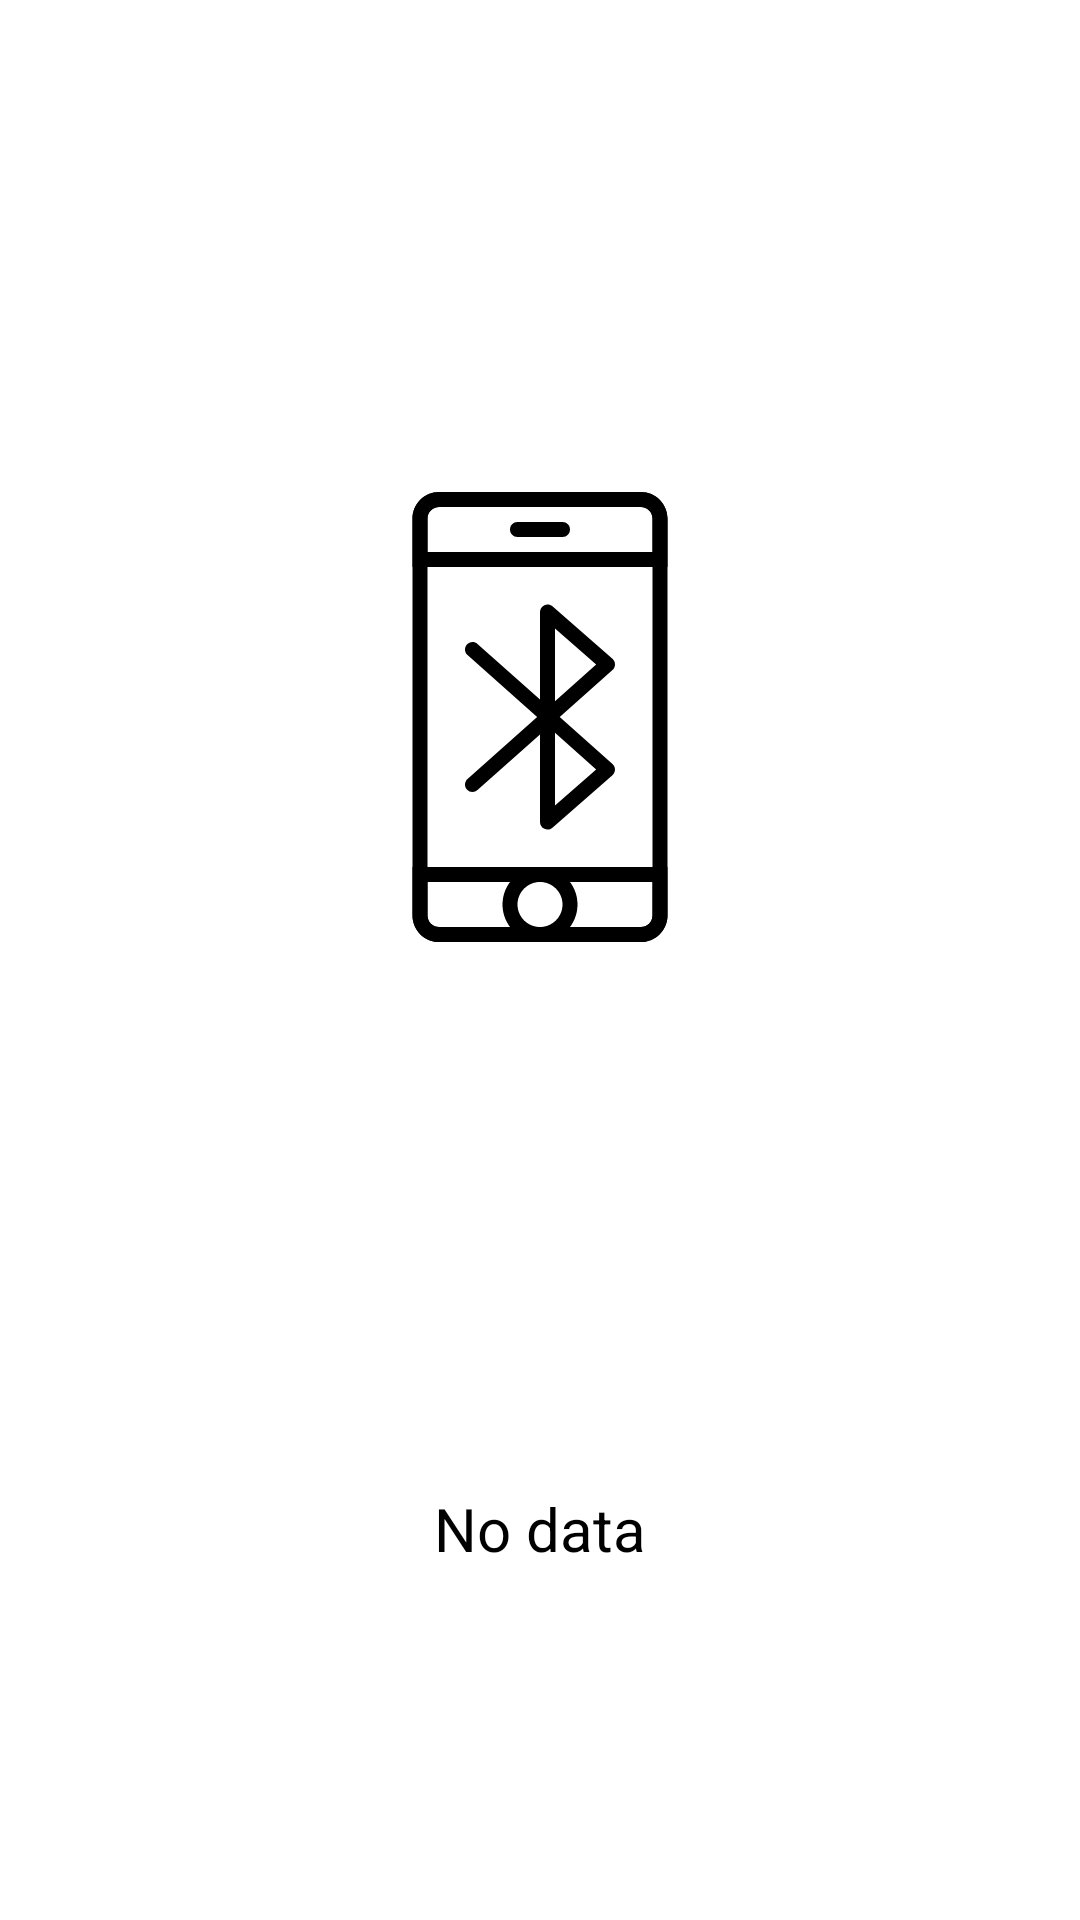

This screen was rendered from an Android layout file. Write that file and the resources it references.
<!-- AndroidManifest.xml: application theme Theme.LsTechsAssignment -->
<!-- res/layout/fragment_target_device_screen.xml -->
<?xml version="1.0" encoding="utf-8"?>
<LinearLayout xmlns:android="http://schemas.android.com/apk/res/android"
    xmlns:tools="http://schemas.android.com/tools"
    android:layout_width="match_parent"
    android:layout_height="match_parent"
    android:gravity="center"
    android:background="#fff"
    android:orientation="vertical"
    tools:context=".ui.fragments.TargetFragment">

    <TextView
        android:id="@+id/target_device_name_tv"
        android:layout_width="wrap_content"
        android:layout_height="wrap_content"
        android:layout_gravity="center"
        android:textColor="#000"
        android:textSize="20sp"
        tools:text="Some device" />

    <ImageView
        android:layout_width="150dp"
        android:layout_height="150dp"
        android:layout_marginTop="20dp"
        android:src="@drawable/ic_target_device" />

    <TextView
        android:id="@+id/target_device_address_tv"
        android:layout_width="wrap_content"
        android:layout_height="wrap_content"
        android:layout_gravity="center"
        android:layout_marginTop="20dp"
        android:textColor="#000"
        android:textSize="20sp"
        tools:text="Some device" />

    <ImageView
        android:src="@drawable/ic_place_holder"
        android:layout_marginTop="40dp"
        android:id="@+id/send_data_to_target_btn_iv"
        android:layout_width="75dp"
        android:layout_height="75dp"/>

    <TextView
        android:text="No data"
        android:id="@+id/data_status_tv"
        android:layout_width="wrap_content"
        android:layout_height="wrap_content"
        android:layout_gravity="center"
        android:layout_marginTop="20dp"
        android:textColor="#000"
        android:textSize="20sp" />


</LinearLayout>
<!-- resources referenced by this layout -->
<resources>
  <!-- drawable ic_target_device: vector/xml drawable (drawable, 2688 chars, omitted) -->
  <style name="Theme.LsTechsAssignment" parent="Theme.MaterialComponents.DayNight.DarkActionBar">
          
          <item name="colorPrimary">@color/purple_500</item>
          <item name="colorPrimaryVariant">@color/purple_700</item>
          <item name="colorOnPrimary">@color/white</item>
          
          <item name="colorSecondary">@color/teal_200</item>
          <item name="colorSecondaryVariant">@color/teal_700</item>
          <item name="colorOnSecondary">@color/black</item>
          
          <item name="android:statusBarColor" tools:targetApi="l">?attr/colorPrimaryVariant</item>
          
      </style>
  <!-- not gathered from this repository: default colours our renderer supplied (Android Studio template values) -->
  <color name="purple_500">#FF6200EE</color>
  <color name="purple_700">#FF3700B3</color>
  <color name="teal_200">#FF03DAC5</color>
  <color name="teal_700">#FF018786</color>
  <color name="black">#FF000000</color>
  <color name="white">#FFFFFFFF</color>
</resources>
